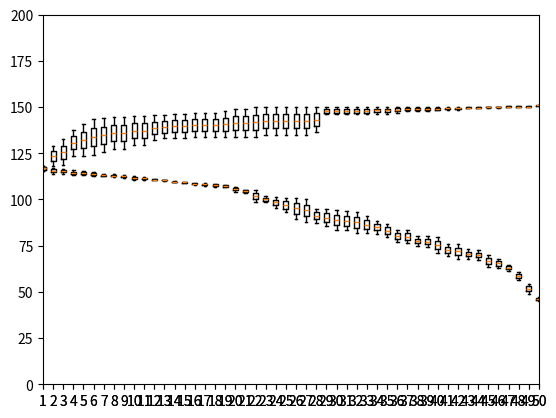

Here is the Python script that generated this plot:
import numpy as np
from collections import defaultdict
import matplotlib.pyplot as plt

def transform_array(arrays):
    new_array = defaultdict(list)
    for array in arrays:
        for index, value in enumerate(array):
            new_array[index].append(value)
    return new_array.values()

fig = plt.figure()
ax = fig.add_subplot(111)

individual_values = [
[118.25, 117.0, 116.5, 115.75, 115.5, 115.0, 113.75, 113.75, 113.25, 112.75, 112.25, 111.0, 110.25, 109.75, 109.5, 108.0, 107.5, 107.0, 106.5, 104.25, 103.75, 98.5, 98.5, 95.5, 93.0, 89.5, 88.0, 87.5, 85.5, 83.75, 83.25, 82.0, 81.75, 81.5, 79.5, 77.0, 76.25, 75.0, 74.25, 71.0, 69.5, 68.0, 68.0, 67.5, 63.5, 63.0, 61.25, 60.5, 54.5, 45.0],
[115.5, 114.0, 114.0, 113.25, 113.25, 112.5, 112.5, 112.0, 111.75, 110.75, 110.5, 110.5, 110.5, 109.5, 109.0, 109.0, 108.75, 108.5, 108.0, 107.0, 105.25, 105.0, 101.75, 101.25, 101.0, 101.0, 100.25, 95.0, 94.75, 94.5, 93.75, 93.25, 91.0, 88.5, 86.75, 83.75, 83.5, 80.0, 80.0, 79.75, 76.0, 75.75, 73.0, 72.5, 69.75, 68.0, 64.75, 56.5, 49.0, 47.0],
]
acc_values = [
[118.25, 128.75, 132.5, 137.75, 141.0, 143.5, 144.0, 144.5, 144.75, 145.0, 145.0, 145.5, 145.75, 146.0, 146.0, 146.75, 146.75, 147.0, 147.75, 148.75, 148.75, 150.0, 150.0, 150.0, 150.0, 150.0, 150.0, 150.0, 150.0, 150.0, 150.0, 150.0, 150.0, 150.0, 150.0, 150.0, 150.0, 150.0, 150.0, 150.0, 150.0, 150.0, 150.0, 150.0, 150.0, 150.0, 150.0, 150.0, 150.0, 150.75],
[115.5, 118.25, 118.5, 123.5, 123.5, 124.25, 125.5, 127.5, 127.5, 129.5, 129.5, 132.0, 133.0, 133.0, 133.5, 133.75, 133.75, 133.75, 133.75, 133.75, 133.75, 133.75, 134.75, 134.75, 134.75, 134.75, 135.0, 136.5, 146.0, 146.0, 146.0, 146.0, 146.0, 146.5, 146.5, 147.0, 148.0, 148.0, 148.0, 148.25, 148.5, 148.5, 149.5, 149.5, 149.75, 149.75, 150.5, 150.5, 150.5, 151.0],
]
ax.boxplot(transform_array(individual_values))

# accumulative values
ax.boxplot(transform_array(acc_values))

plt.axis([1, 50, 0, 200]) # per validation
plt.show()
